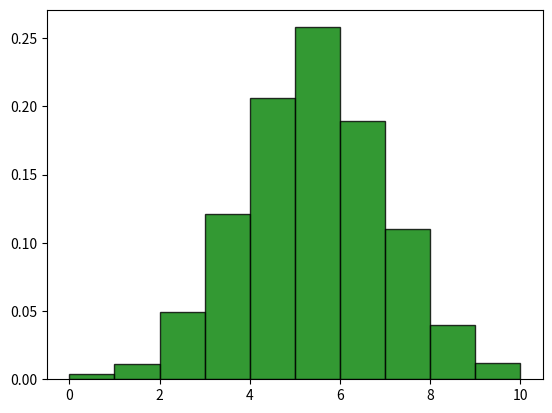

Write Python code to recreate this figure.
import numpy as np
import matplotlib.pyplot as plt

N = 1000
n = 10
p = 0.5

P1 = np.random.binomial(n,p,N)


plt.figure()
plt.hist(P1, density=True, alpha=0.8, histtype='bar', color = 'green', ec='black')
plt.show()

